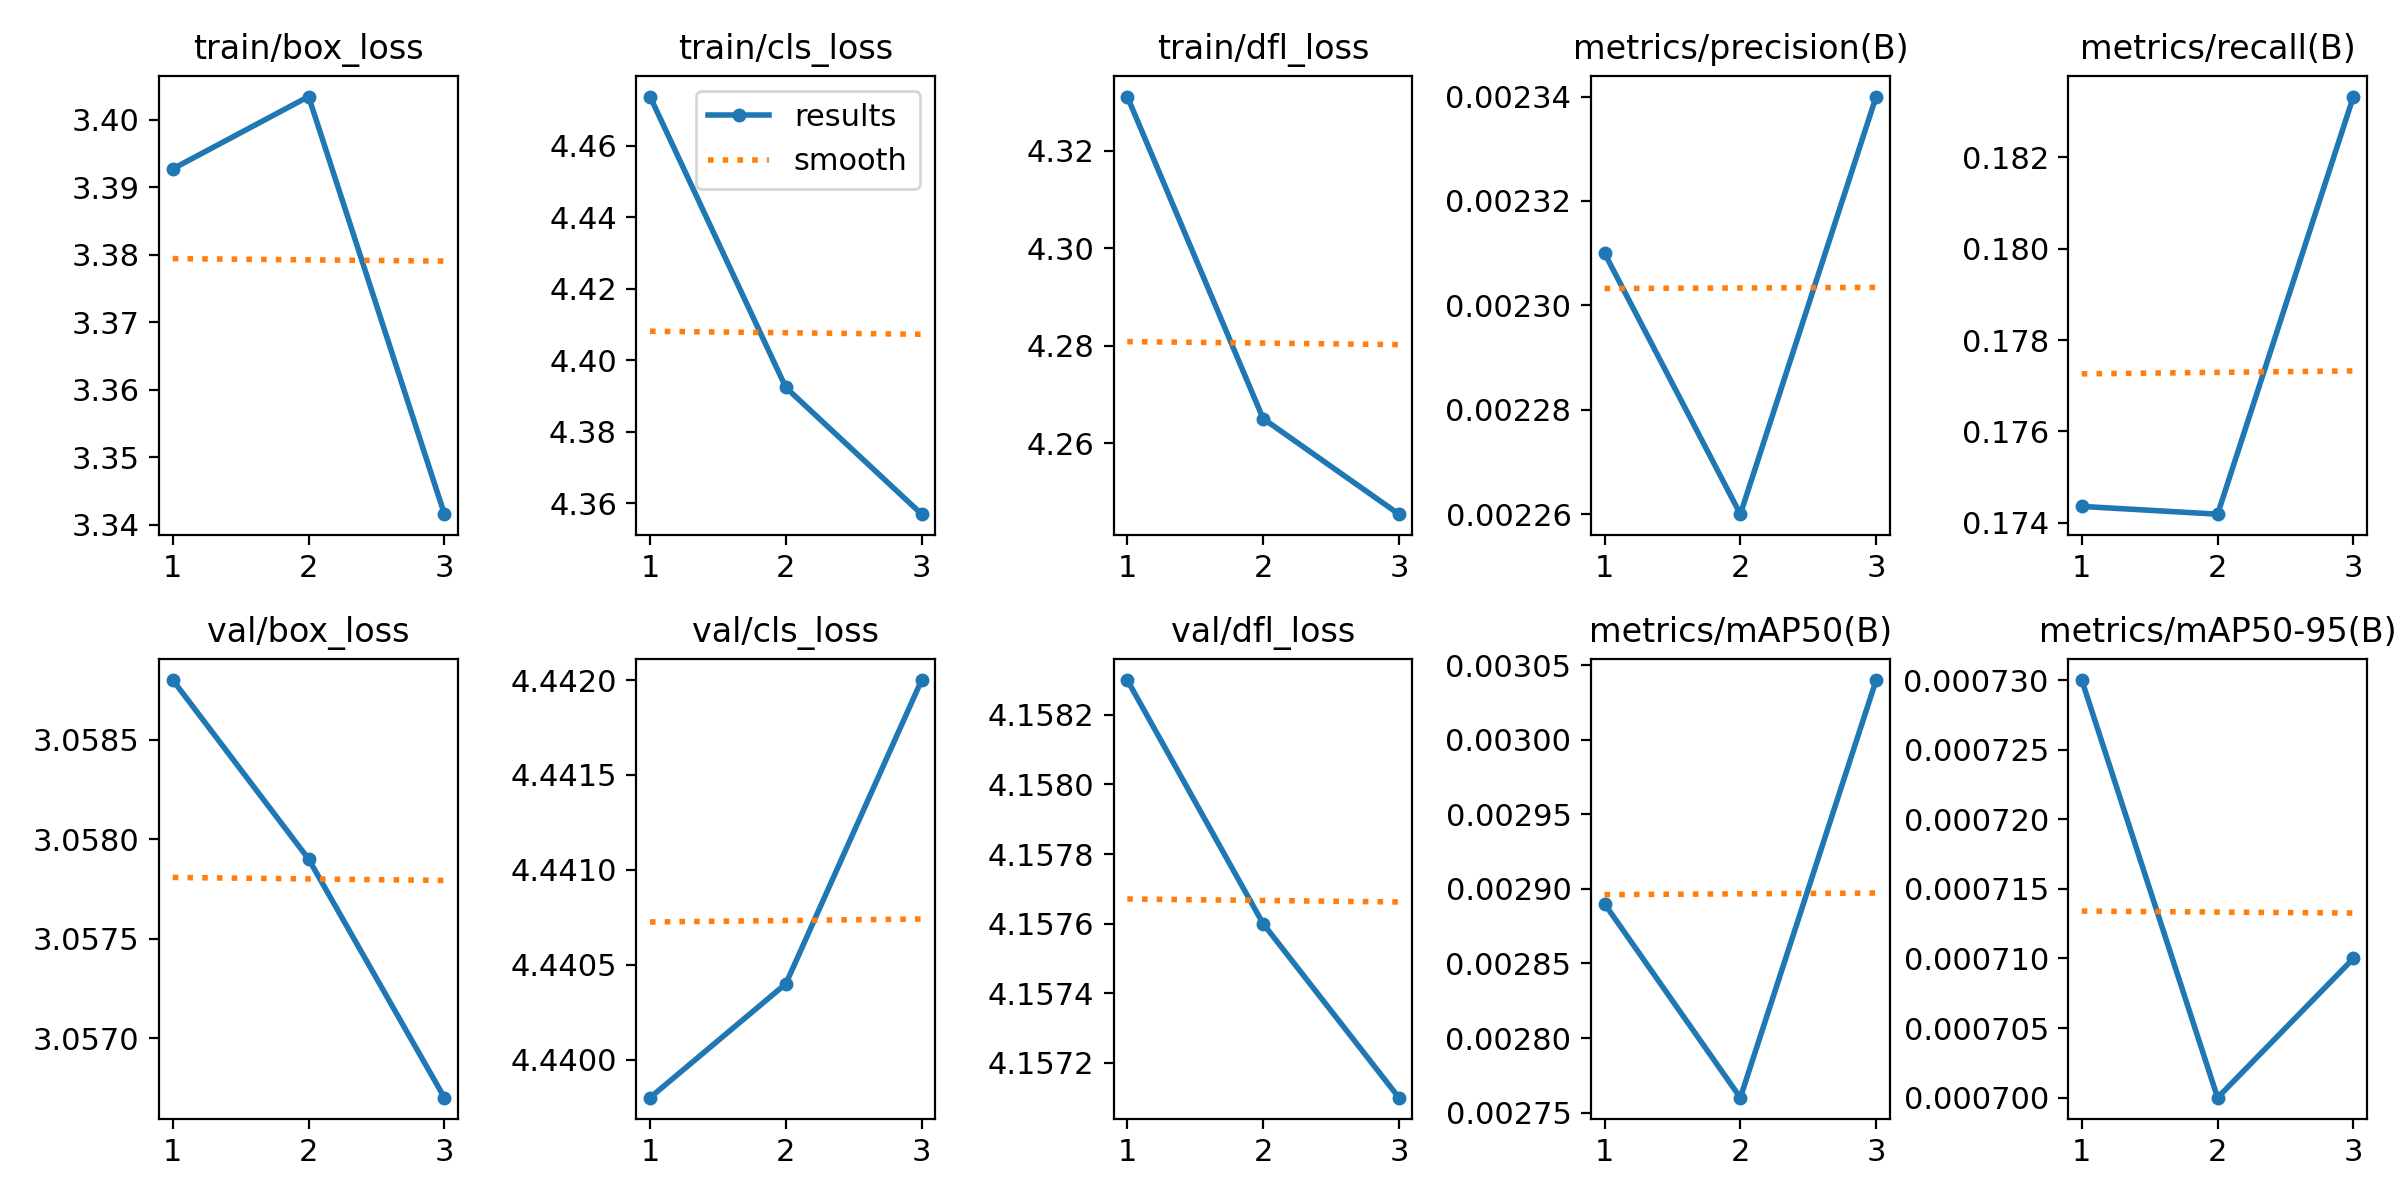

The file beside this chart, header and first rows:
epoch, train/box_loss, train/cls_loss, train/dfl_loss, metrics/precision(B), metrics/recall(B), metrics/mAP50(B), metrics/mAP50-95(B), val/box_loss, val/cls_loss, val/dfl_loss, lr/pg0, lr/pg1, lr/pg2
1, 3.393, 4.474, 4.331, 0.00231, 0.1744, 0.00289, 0.00073, 3.059, 4.44, 4.158, 6.666e-05, 6.666e-05, 6.666e-05
2, 3.403, 4.392, 4.265, 0.00226, 0.1742, 0.00276, 0.0007, 3.058, 4.44, 4.158, 9.6768e-05, 9.6768e-05, 9.6768e-05
3, 3.342, 4.357, 4.245, 0.00234, 0.1833, 0.00304, 0.00071, 3.057, 4.442, 4.157, 7.5548e-05, 7.5548e-05, 7.5548e-05
